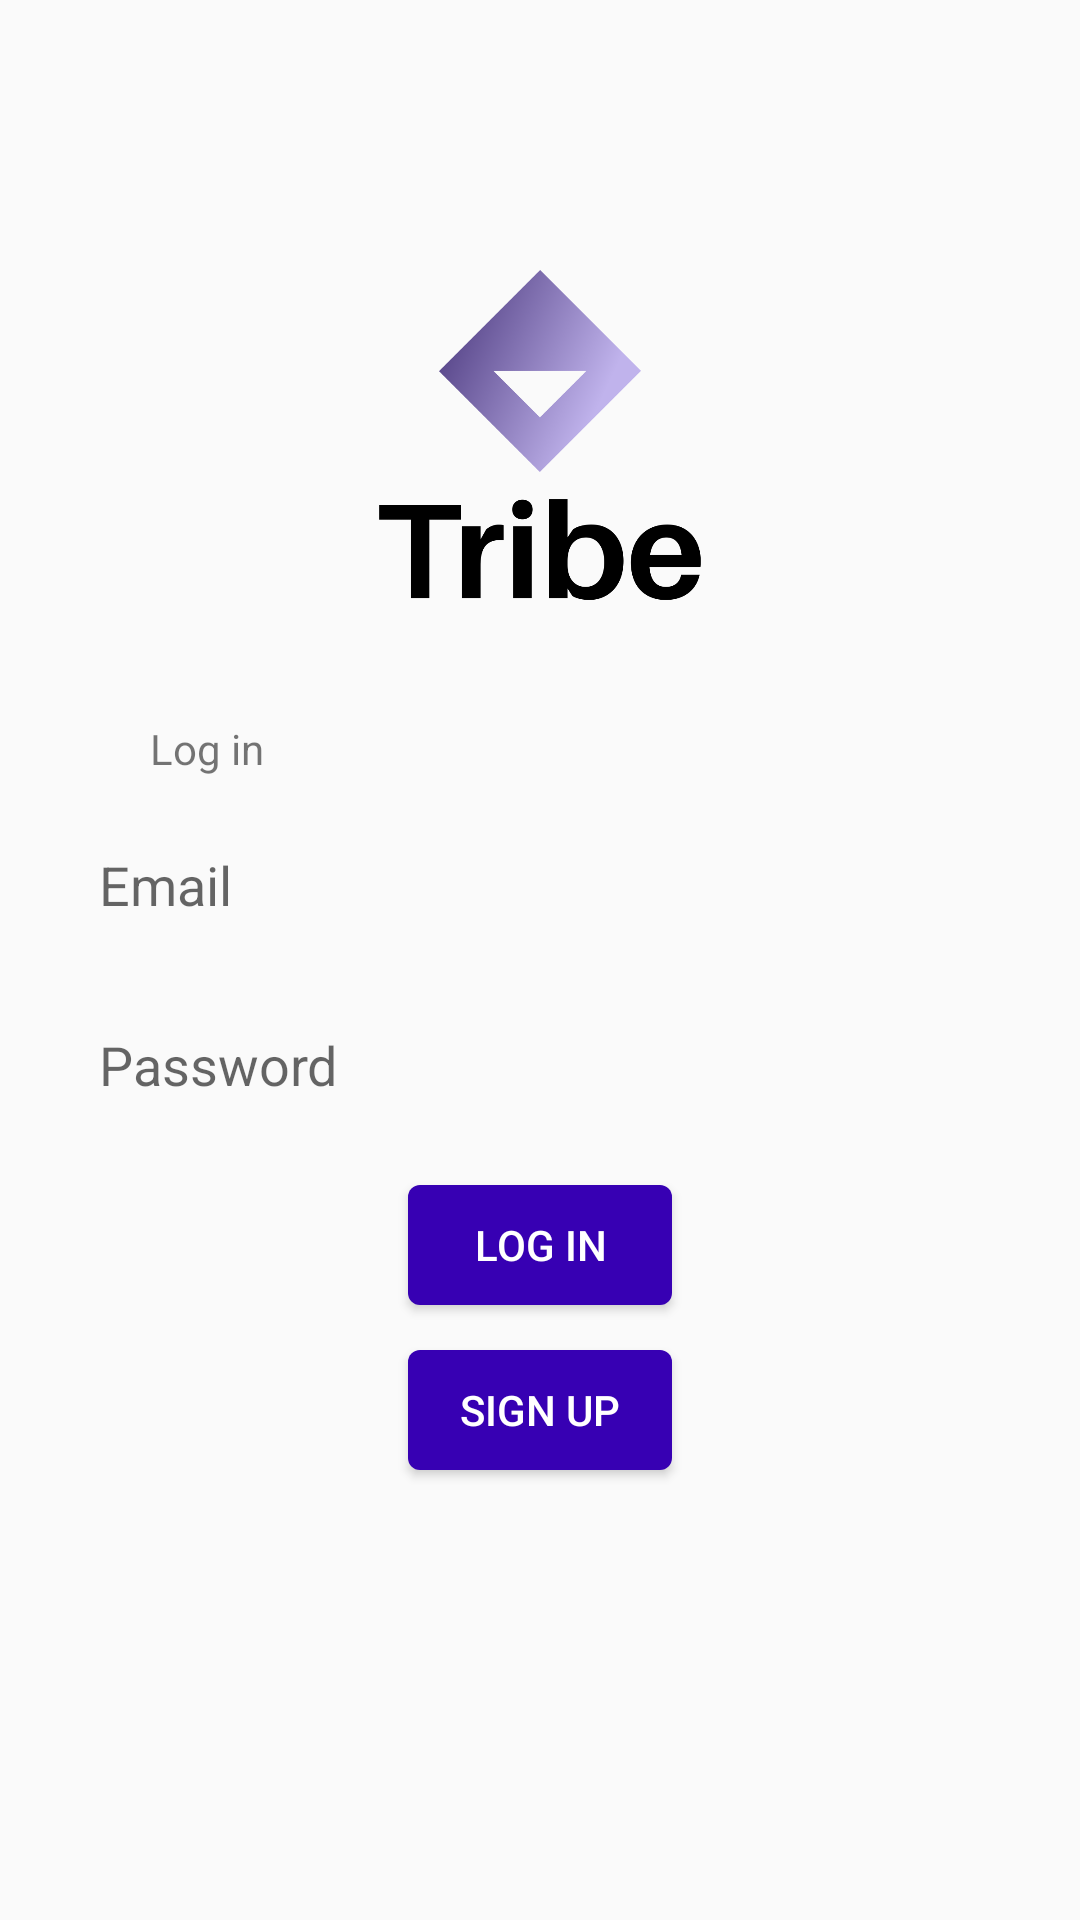

Reconstruct the res/layout file that produces this screen, plus the resources it refers to.
<!-- AndroidManifest.xml: application theme Theme.AndroidMessengerApp -->
<!-- res/layout/activity_log_in.xml -->
<?xml version="1.0" encoding="utf-8"?>
<RelativeLayout xmlns:android="http://schemas.android.com/apk/res/android"
    xmlns:app="http://schemas.android.com/apk/res-auto"
    xmlns:tools="http://schemas.android.com/tools"
    android:layout_width="match_parent"
    android:layout_height="match_parent"
    tools:context=".LogIn">

    <ImageView
        android:id="@+id/app_logo"
        android:layout_width="158dp"
        android:layout_height="150dp"
        android:src="@drawable/logo"
        android:layout_centerHorizontal="true"
        android:layout_marginTop="70dp"/>

    <TextView
        android:id="@+id/text"
        android:layout_width="60dp"
        android:layout_height="20dp"
        android:layout_below="@id/app_logo"
        android:text="Log in"
        android:layout_marginLeft="50dp"
        android:layout_marginTop="20dp"/>


    <EditText
        android:id="@+id/edt_email"
        android:layout_width="match_parent"
        android:layout_height="50dp"
        android:layout_below="@id/text"
        android:paddingLeft="13dp"
        android:layout_marginLeft="20dp"
        android:layout_marginTop="10dp"
        android:layout_marginRight="20dp"
        android:background="@drawable/edt_background"
        android:hint="Email" />

    <EditText
        android:id="@+id/edt_password"
        android:layout_width="match_parent"
        android:layout_height="50dp"
        android:layout_below="@id/edt_email"
        android:paddingLeft="13dp"
        android:layout_marginLeft="20dp"
        android:layout_marginTop="10dp"
        android:layout_marginRight="20dp"
        android:background="@drawable/edt_background"
        android:hint="Password" />

    <Button
        android:id="@+id/btn_login"
        android:layout_width="wrap_content"
        android:layout_height="40dp"
        android:layout_below="@id/edt_password"
        android:layout_centerHorizontal="true"
        android:layout_marginTop="15dp"
        android:background="@drawable/btn_background"
        android:text="Log In"
        android:textColor="@color/white" />

    <Button
        android:id="@+id/btn_signup"
        android:layout_width="wrap_content"
        android:layout_height="40dp"
        android:layout_below="@id/btn_login"
        android:layout_centerHorizontal="true"
        android:layout_marginTop="15dp"
        android:background="@drawable/btn_background"
        android:text="Sign Up"
        android:textColor="@color/white" />


</RelativeLayout>
<!-- resources referenced by this layout -->
<resources>
  <!-- drawable btn_background (drawable) -->
  <?xml version="1.0" encoding="utf-8"?>
  <shape xmlns:android="http://schemas.android.com/apk/res/android">
      <corners android:radius="4dp"/>
      <solid android:color="@color/purple_700"/>
  
  </shape>
  <!-- drawable logo: png bitmap (drawable, 49166 bytes) -->
  <style name="Theme.AndroidMessengerApp" parent="Theme.AppCompat.Light">
          
          <item name="colorPrimary">@color/purple_500</item>
          <item name="colorPrimaryVariant">@color/purple_700</item>
          <item name="colorOnPrimary">@color/white</item>
          
          <item name="colorSecondary">@color/teal_200</item>
          <item name="colorSecondaryVariant">@color/teal_700</item>
          <item name="colorOnSecondary">@color/black</item>
          
          <item name="android:statusBarColor" tools:targetApi="l">?attr/colorPrimaryVariant</item>
          
      </style>
  <!-- not gathered from this repository: default colours our renderer supplied (Android Studio template values) -->
  <color name="purple_500">#FF6200EE</color>
  <color name="purple_700">#FF3700B3</color>
  <color name="teal_200">#FF03DAC5</color>
  <color name="teal_700">#FF018786</color>
  <color name="black">#FF000000</color>
  <color name="white">#FFFFFFFF</color>
</resources>
